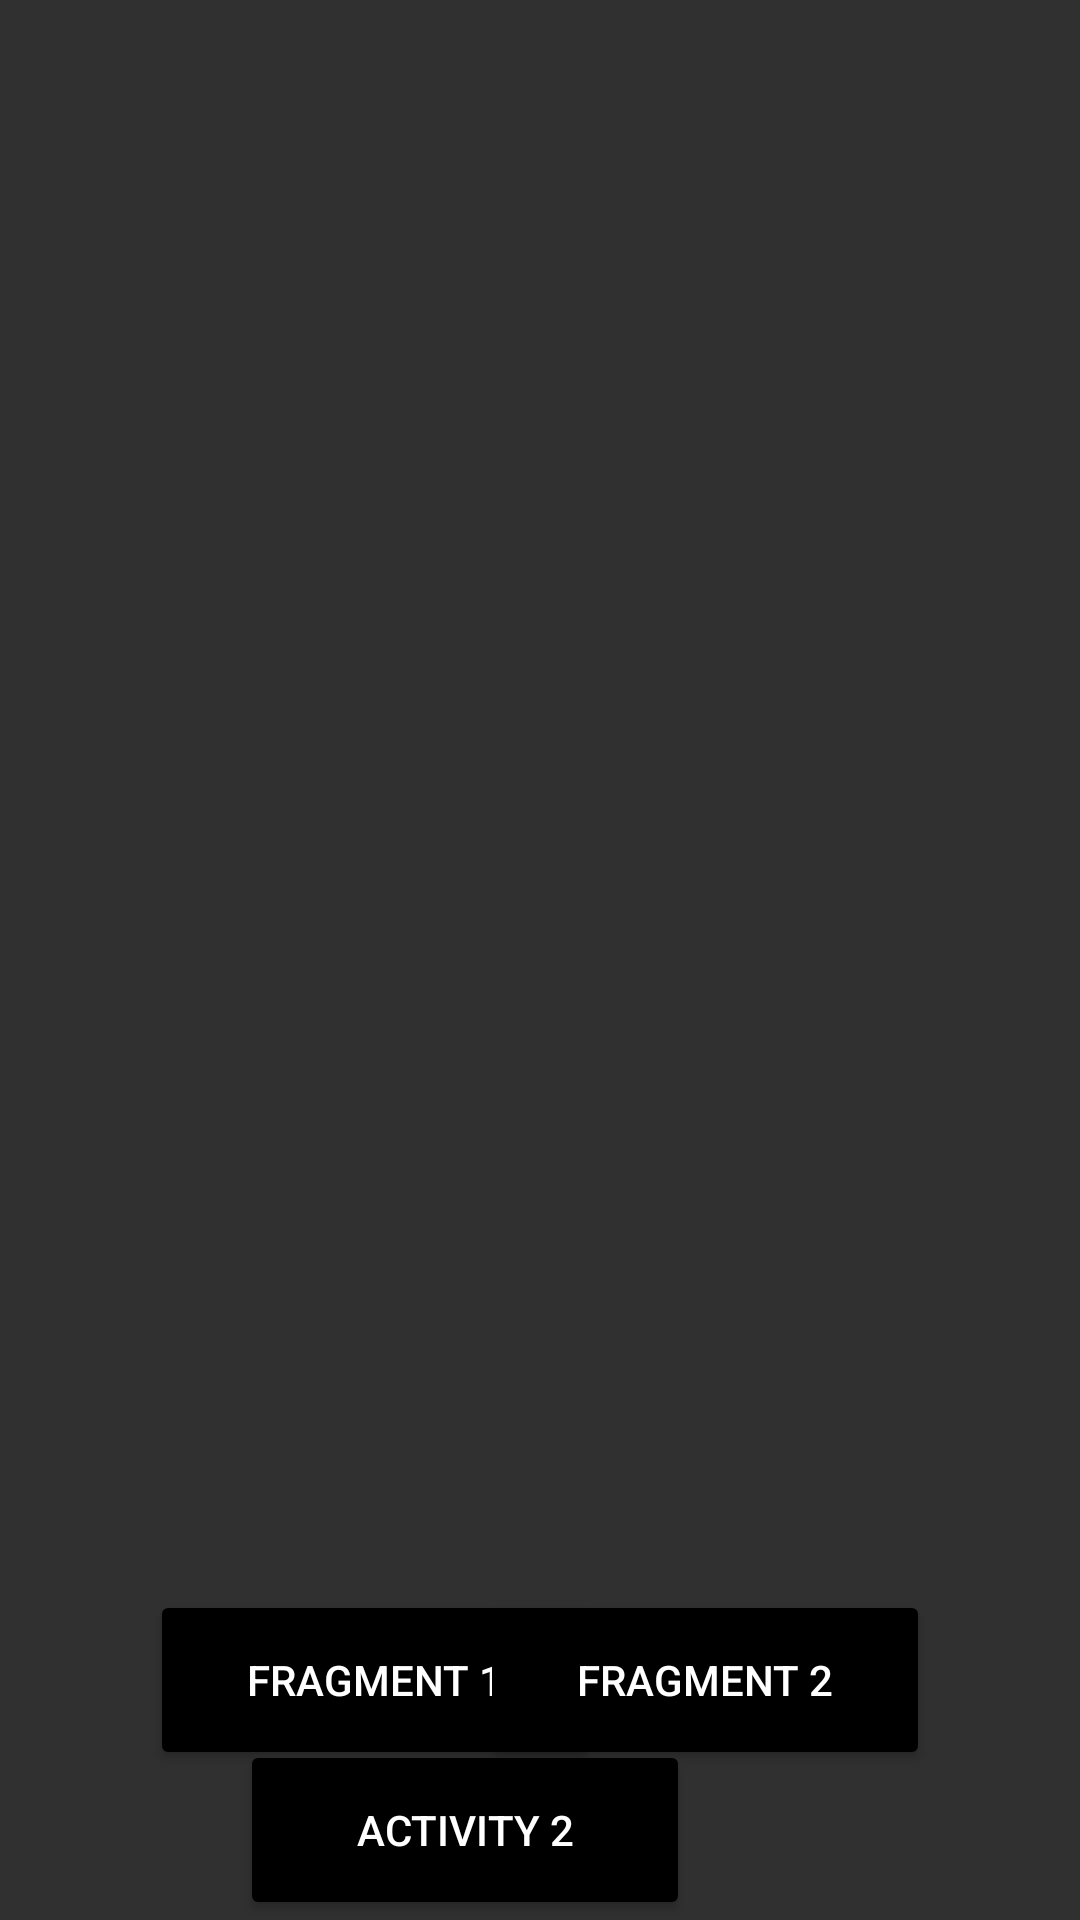

Android layout source for this screen:
<!-- AndroidManifest.xml: application theme Theme.Design.NoActionBar -->
<!-- res/layout/activity_main.xml -->
<?xml version="1.0" encoding="utf-8"?>
<RelativeLayout xmlns:android="http://schemas.android.com/apk/res/android"
    xmlns:app="http://schemas.android.com/apk/res-auto"
    xmlns:tools="http://schemas.android.com/tools"
    android:layout_width="match_parent"
    android:layout_height="match_parent"
    tools:context=".MainActivity">

    <FrameLayout
        android:id="@+id/frameLayout"
        android:layout_width="match_parent"
        android:layout_height="600dp"/>

    <Button
        android:id="@+id/fragment1btn"
        android:layout_width="150dp"
        android:layout_height="60dp"
        android:backgroundTint="@color/black"
        android:text="Fragment 1"
        android:layout_alignParentBottom="true"
        android:layout_marginBottom="50dp"
        android:layout_marginStart="50dp"/>

    <Button
        android:id="@+id/fragment2btn"
        android:layout_width="150dp"
        android:layout_height="60dp"
        android:backgroundTint="@color/black"
        android:text="Fragment 2"
        android:layout_alignParentBottom="true"
        android:layout_alignParentRight="true"
        android:layout_marginBottom="50dp"
        android:layout_marginEnd="50dp"/>

    <Button
        android:id="@+id/activity2btn"
        android:layout_width="150dp"
        android:layout_height="60dp"
        android:backgroundTint="@color/black"
        android:text="Activity 2"
        android:layout_alignParentBottom="true"
        android:layout_alignParentRight="true"
        android:layout_marginBottom="00dp"
        android:layout_marginEnd="130dp"/>

</RelativeLayout>
<!-- resources referenced by this layout -->
<resources>
  <color name="black">#FF000000</color>
</resources>
